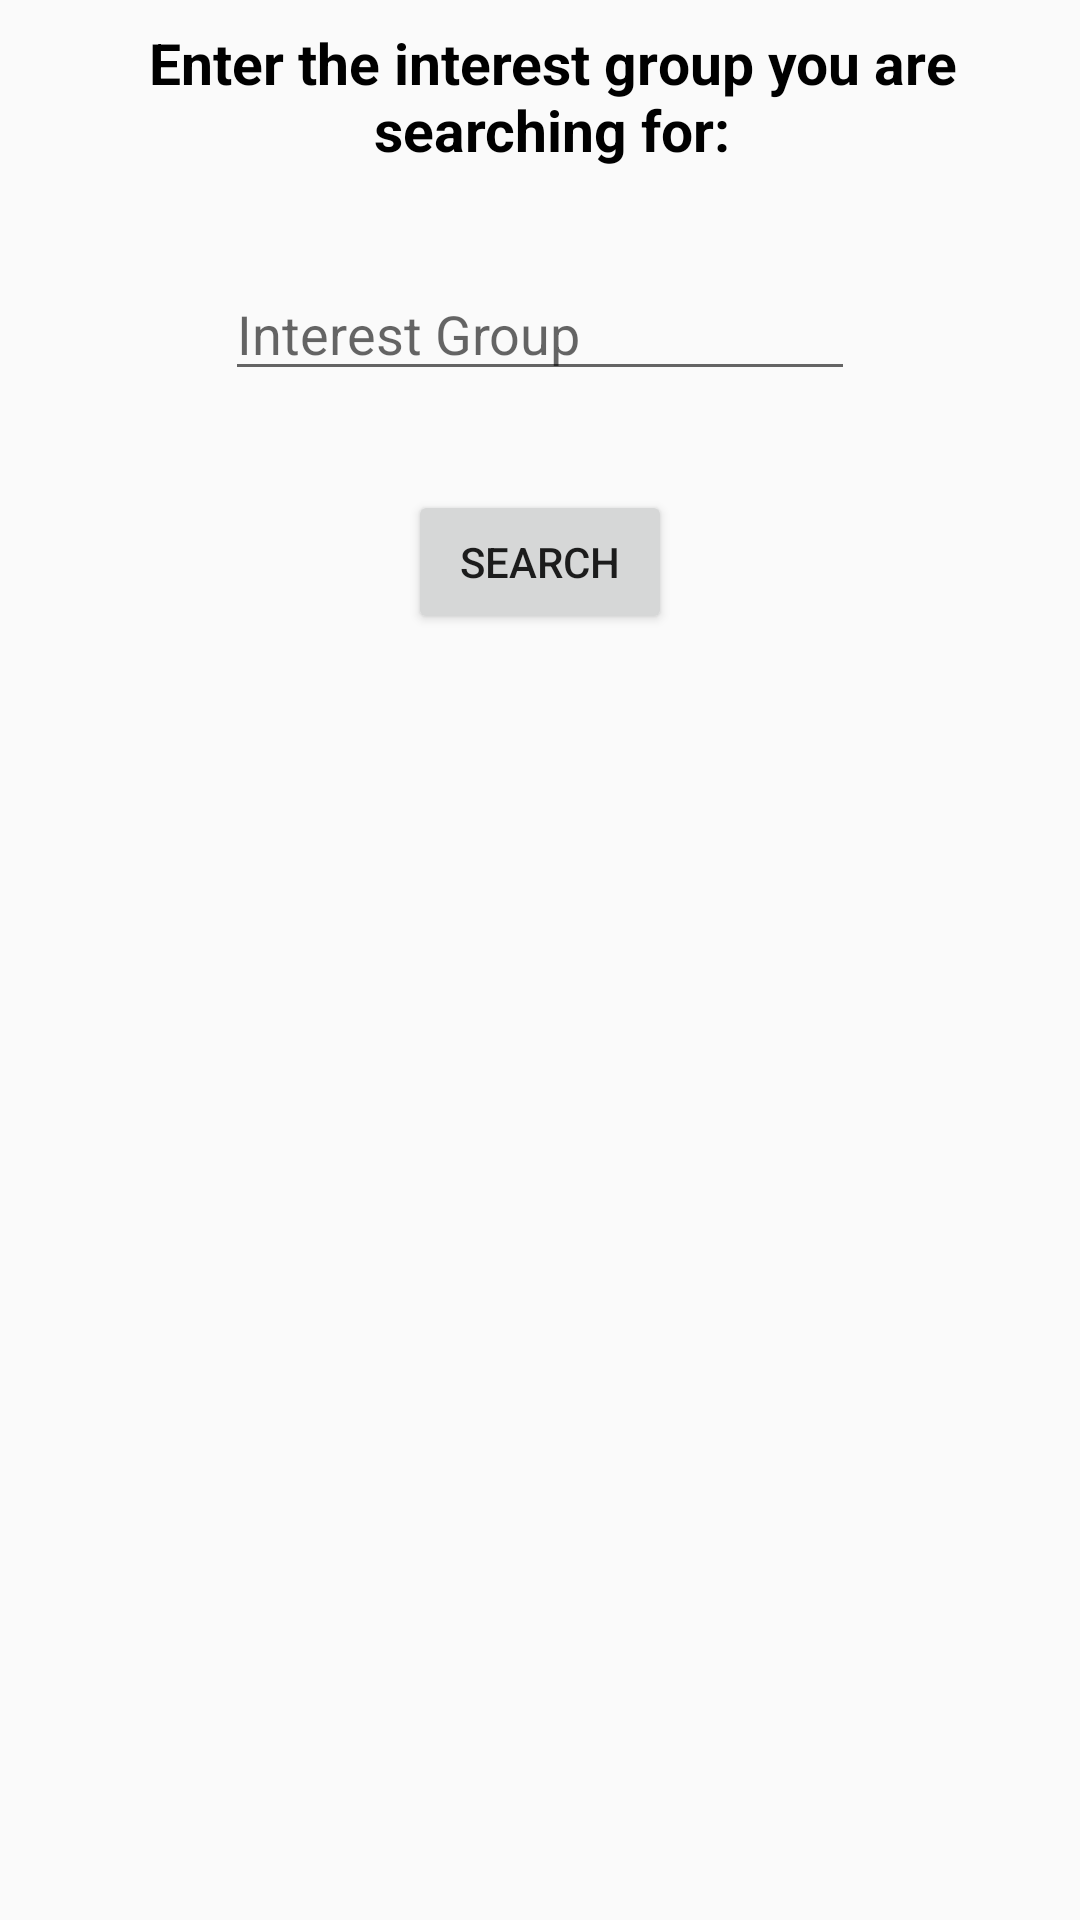

Android layout source for this screen:
<!-- AndroidManifest.xml: application theme AppTheme -->
<!-- res/layout/activity_search_people.xml -->
<?xml version="1.0" encoding="utf-8"?>
<android.support.constraint.ConstraintLayout xmlns:android="http://schemas.android.com/apk/res/android"
    xmlns:app="http://schemas.android.com/apk/res-auto"
    xmlns:tools="http://schemas.android.com/tools"
    android:layout_width="match_parent"
    android:layout_height="match_parent"
    android:alpha="1"
    tools:context="com.example.user.sdpd.SearchPeople"
    android:background="@drawable/back3">

<RelativeLayout
        android:id="@+id/relLayout"
        android:layout_width="fill_parent"
        android:layout_height="239dp"
        app:layout_constraintStart_toStartOf="parent"
        app:layout_constraintTop_toTopOf="parent">

        <TextView
            android:id="@+id/cmdEnter"
            android:layout_width="368dp"
            android:layout_height="50dp"
            android:layout_marginStart="8dp"
            android:layout_marginTop="8dp"
            android:paddingLeft="5sp"
            android:paddingRight="5sp"
            android:text="Enter the interest group you are searching for:"
            android:textAlignment="center"
            android:textColor="@android:color/black"
            android:textColorLink="@color/common_google_signin_btn_text_dark_default"
            android:textSize="19sp"
            android:textStyle="bold"
            app:layout_constraintStart_toStartOf="parent"
            app:layout_constraintTop_toTopOf="parent" />

        <AutoCompleteTextView
            android:id="@+id/inpIntGrp"
            android:layout_width="wrap_content"
            android:layout_height="wrap_content"
            android:layout_below="@+id/cmdEnter"
            android:layout_centerHorizontal="true"
            android:layout_marginTop="31dp"
            android:ems="10"
            android:hint="Interest Group"
            android:inputType="textPersonName"
            tools:layout_editor_absoluteX="84dp"
            tools:layout_editor_absoluteY="86dp" />

        <Button
            android:id="@+id/addBtn"
            android:layout_width="wrap_content"
            android:layout_height="wrap_content"
            android:layout_below="@+id/inpIntGrp"
            android:layout_centerHorizontal="true"
            android:layout_marginTop="33dp"
            android:text="Search" />

        

    </RelativeLayout>

    <ListView
        android:id="@+id/listview"
        android:layout_width="368dp"
        android:layout_height="434dp"
        android:layout_alignParentBottom="true"
        android:layout_alignParentLeft="true"
        android:layout_alignParentStart="true"
        android:layout_marginBottom="8dp"
        app:layout_constraintTop_toBottomOf="@+id/relLayout"
        tools:layout_editor_absoluteX="8dp" />

</android.support.constraint.ConstraintLayout>
<!-- resources referenced by this layout -->
<resources>
  <style name="AppTheme" parent="Theme.AppCompat.Light.DarkActionBar">
          
          <item name="colorPrimary">@color/colorPrimary</item>
          <item name="colorPrimaryDark">@color/colorPrimaryDark</item>
          <item name="colorAccent">@color/colorAccent</item>
      </style>
  <color name="colorPrimary">#41239c</color>
  <color name="colorPrimaryDark">#0b1240</color>
  <color name="colorAccent">#ed5488</color>
</resources>
